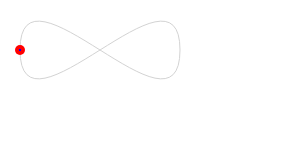
t = 0.00 s
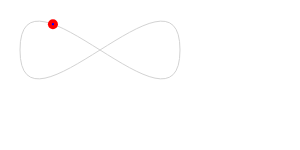
t = 1.25 s
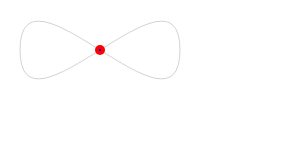
t = 2.50 s
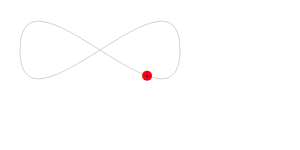
t = 3.75 s
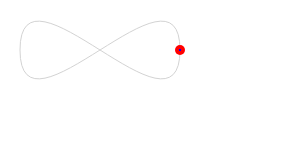
t = 5.00 s
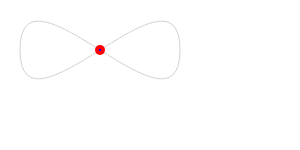
t = 7.50 s

The animated SVG that drew these frames (rendered in a browser with its animation timeline set to each time). Animation: 3 SMIL elements (animateMotion=2,animateTransform=1); one cycle of 10.00 s, repeats indefinitely.

<?xml version="1.0" encoding="utf-8"?>
<!-- Generated with PSSVG 0.2.8 -->
<svg viewBox="0 0  " xmlns:xlink="http://www.w3.org/1999/xlink" xmlns="http://www.w3.org/2000/svg">
  <path d="M20,50 C20,-50 180,150 180,50 C180-50 20,150 20,50 z" fill="none" stroke="lightgrey" />
  <circle r="5" fill="red">
    <animateMotion dur="10s" repeatCount="indefinite" path="M20,50 C20,-50 180,150 180,50 C180-50 20,150 20,50 z" />
  </circle>
  <rect width="2" height="2" x="-1" y="-1" fill="blue">
    <animateMotion dur="10s" repeatCount="indefinite" path="M20,50 C20,-50 180,150 180,50 C180-50 20,150 20,50 z" />
    <animateTransform attributeName="transform" from="0 0 0" to="360 0 0" dur="5s" repeatCount="indefinite" attributeType="xml" type="rotate" />
  </rect>
</svg>
